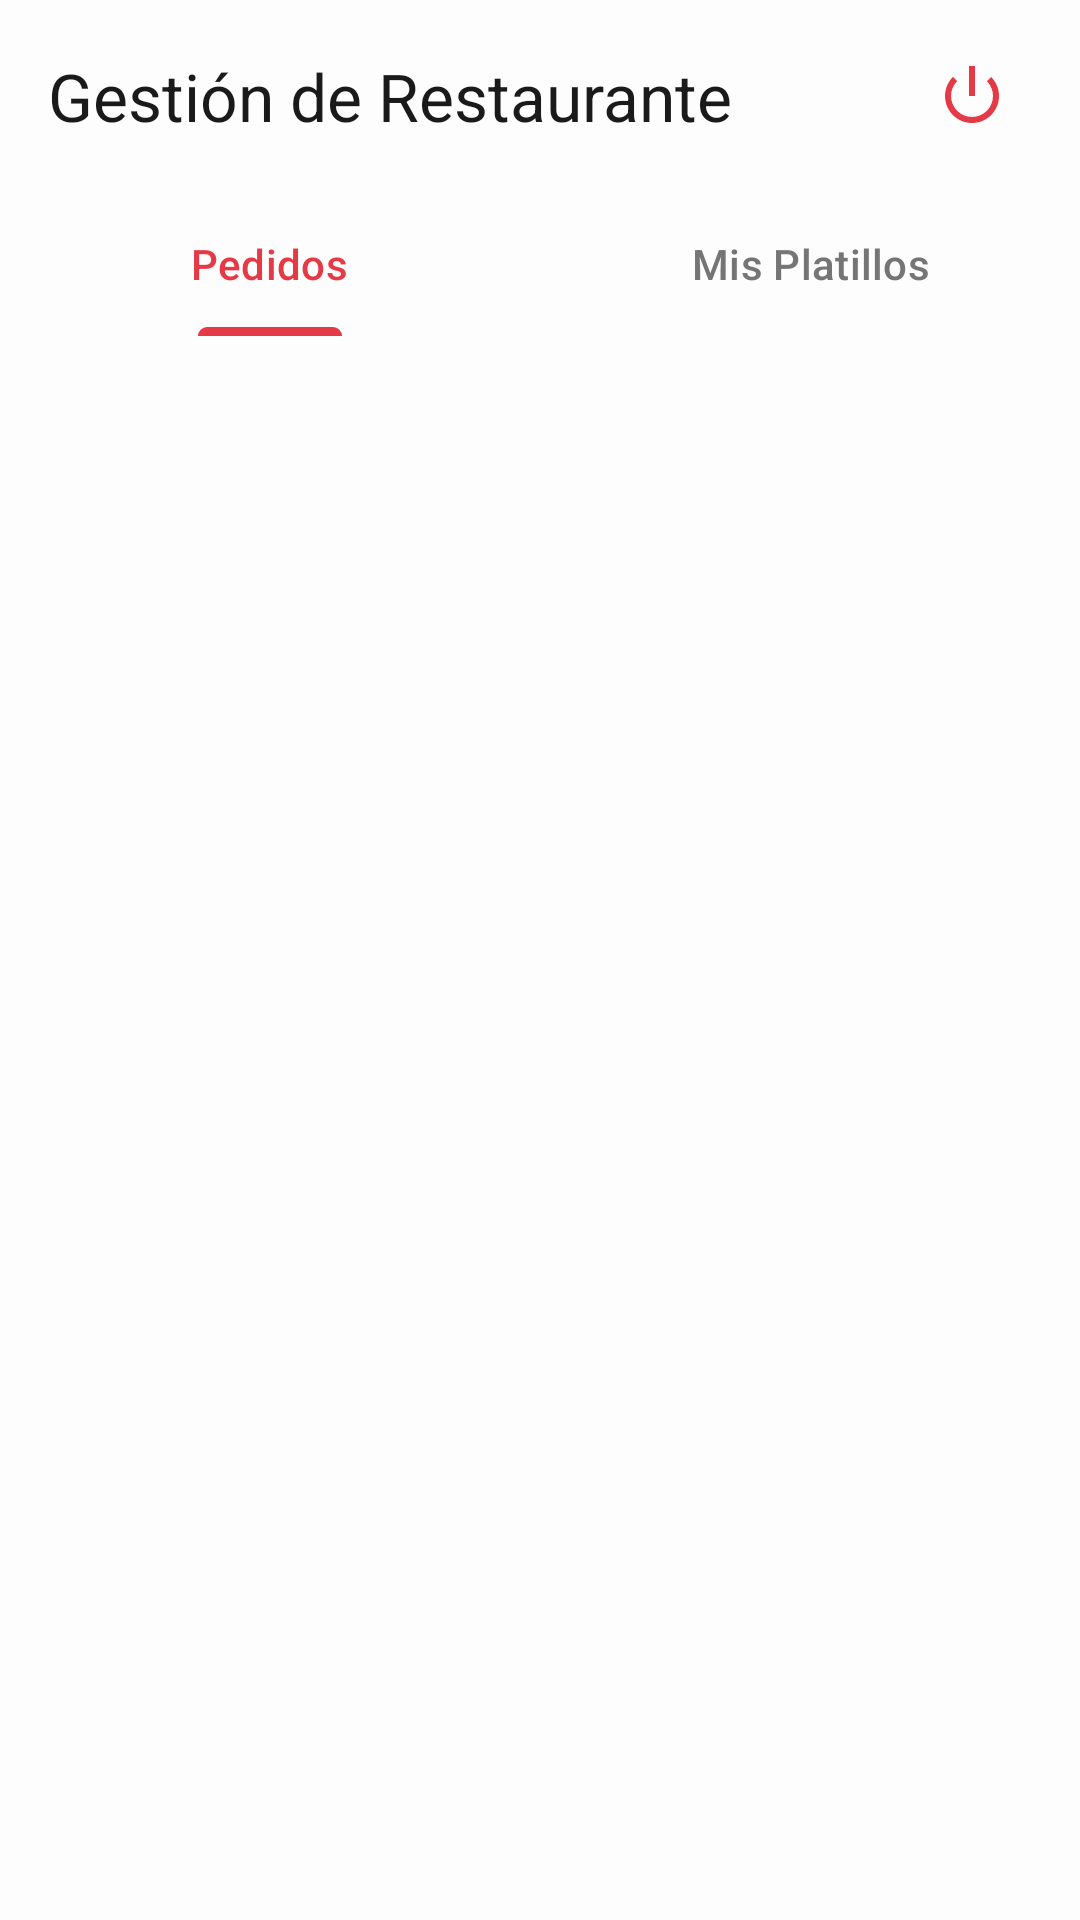

The Android layout XML behind this screen, and the referenced resources:
<!-- AndroidManifest.xml: application theme Theme.FoodExpress -->
<!-- res/layout/activity_restaurant.xml -->
<?xml version="1.0" encoding="utf-8"?>
<androidx.constraintlayout.widget.ConstraintLayout xmlns:android="http://schemas.android.com/apk/res/android"
    xmlns:app="http://schemas.android.com/apk/res-auto"
    android:layout_width="match_parent"
    android:layout_height="match_parent"
    android:background="@color/fondo_principal">

    <com.google.android.material.appbar.AppBarLayout
        android:id="@+id/appBar"
        android:layout_width="match_parent"
        android:layout_height="wrap_content"
        android:background="@color/fondo_principal"
        app:elevation="0dp"
        app:layout_constraintTop_toTopOf="parent">

        <androidx.appcompat.widget.Toolbar
            android:id="@+id/toolbar"
            android:layout_width="match_parent"
            android:layout_height="?attr/actionBarSize"
            app:title="Gestión de Restaurante"
            app:titleTextColor="@color/texto_principal">

            <ImageButton
                android:id="@+id/btnLogoutRest"
                android:layout_width="40dp"
                android:layout_height="40dp"
                android:layout_gravity="end"
                android:layout_marginEnd="16dp"
                android:background="?attr/selectableItemBackgroundBorderless"
                android:src="@android:drawable/ic_lock_power_off"
                app:tint="@color/rojo_carmesí" />

        </androidx.appcompat.widget.Toolbar>

    </com.google.android.material.appbar.AppBarLayout>

    <com.google.android.material.tabs.TabLayout
        android:id="@+id/tabLayout"
        android:layout_width="match_parent"
        android:layout_height="wrap_content"
        android:background="@color/fondo_principal"
        app:layout_constraintTop_toBottomOf="@id/appBar"
        app:tabIndicatorColor="@color/rojo_carmesí"
        app:tabSelectedTextColor="@color/rojo_carmesí"
        app:tabTextColor="@color/texto_secundario">

        <com.google.android.material.tabs.TabItem
            android:layout_width="wrap_content"
            android:layout_height="wrap_content"
            android:text="Pedidos" />

        <com.google.android.material.tabs.TabItem
            android:layout_width="wrap_content"
            android:layout_height="wrap_content"
            android:text="Mis Platillos" />

    </com.google.android.material.tabs.TabLayout>

    <androidx.recyclerview.widget.RecyclerView
        android:id="@+id/rvRestaurantItems"
        android:layout_width="match_parent"
        android:layout_height="0dp"
        android:paddingTop="8dp"
        app:layout_constraintBottom_toBottomOf="parent"
        app:layout_constraintTop_toBottomOf="@id/tabLayout" />

    <com.google.android.material.floatingactionbutton.FloatingActionButton
        android:id="@+id/fabAddDish"
        android:layout_width="wrap_content"
        android:layout_height="wrap_content"
        android:layout_margin="24dp"
        android:visibility="gone"
        app:backgroundTint="@color/rojo_carmesí"
        app:layout_constraintBottom_toBottomOf="parent"
        app:layout_constraintEnd_toEndOf="parent"
        app:srcCompat="@android:drawable/ic_input_add"
        app:tint="@android:color/white" />

</androidx.constraintlayout.widget.ConstraintLayout>
<!-- resources referenced by this layout -->
<resources>
  <color name="fondo_principal">#FDFDFD</color>
  <color name="texto_principal">#1A1A1A</color>
  <color name="texto_secundario">#757575</color>
  <style name="Theme.FoodExpress" parent="Base.Theme.FoodExpress" />
  <style name="Base.Theme.FoodExpress" parent="Theme.Material3.DayNight.NoActionBar">
          <item name="colorPrimary">@color/rojo_carmesí</item>
          <item name="android:statusBarColor">@color/fondo_principal</item>
          <item name="android:windowLightStatusBar">true</item>
          <item name="android:colorBackground">@color/fondo_principal</item>
      </style>
</resources>
